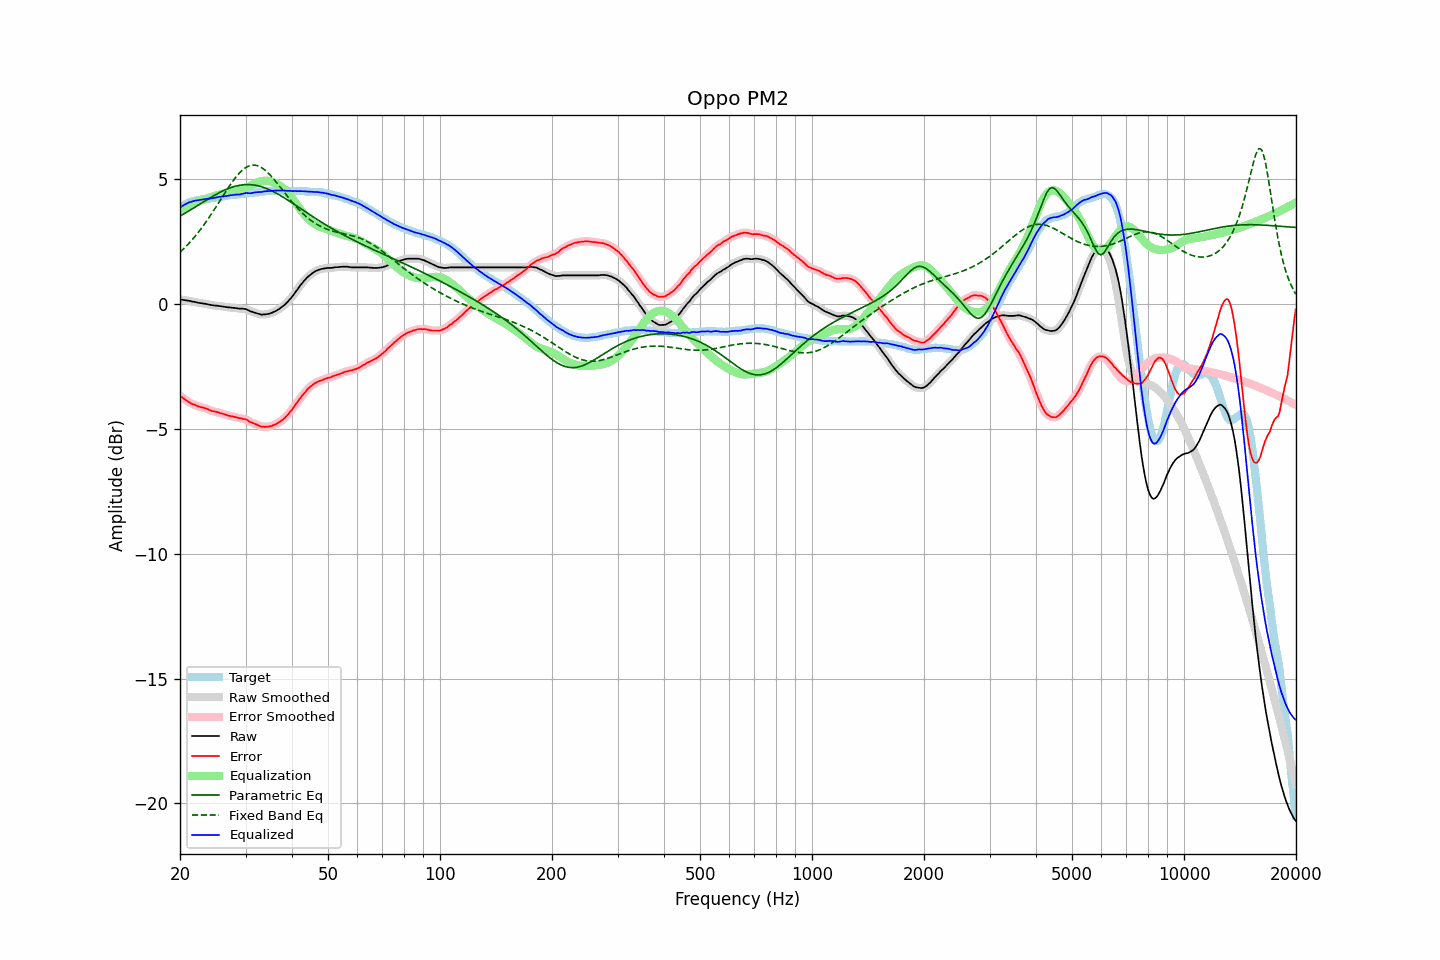

The table this chart was drawn from, first rows:
frequency, raw, error, smoothed, error_smoothed, equalization, parametric_eq, fixed_band_eq, equalized_raw, equalized_smoothed, target
20.00, 0.17, -3.68, 0.17, -3.68, 3.68, 3.51, 2.06, 3.85, 3.85, 3.86
20.20, 0.16, -3.73, 0.16, -3.73, 3.73, 3.54, 2.12, 3.90, 3.90, 3.90
20.40, 0.15, -3.78, 0.15, -3.78, 3.78, 3.58, 2.18, 3.94, 3.94, 3.94
20.61, 0.14, -3.82, 0.14, -3.83, 3.83, 3.62, 2.25, 3.97, 3.97, 3.97
20.81, 0.13, -3.87, 0.14, -3.87, 3.87, 3.66, 2.31, 4.01, 4.01, 4.01
21.02, 0.12, -3.92, 0.12, -3.91, 3.91, 3.70, 2.38, 4.04, 4.04, 4.05
21.23, 0.11, -3.95, 0.11, -3.96, 3.95, 3.74, 2.45, 4.07, 4.06, 4.07
21.44, 0.09, -3.99, 0.10, -3.99, 3.99, 3.78, 2.52, 4.08, 4.08, 4.09
21.66, 0.08, -4.02, 0.09, -4.02, 4.02, 3.82, 2.59, 4.10, 4.10, 4.11
21.87, 0.07, -4.04, 0.07, -4.05, 4.05, 3.86, 2.67, 4.12, 4.12, 4.12
22.09, 0.06, -4.07, 0.06, -4.07, 4.07, 3.90, 2.75, 4.14, 4.13, 4.14
22.31, 0.04, -4.10, 0.05, -4.10, 4.10, 3.94, 2.83, 4.14, 4.14, 4.15
22.54, 0.03, -4.12, 0.04, -4.12, 4.12, 3.98, 2.91, 4.15, 4.15, 4.16
22.76, 0.02, -4.14, 0.02, -4.14, 4.14, 4.02, 3.00, 4.16, 4.16, 4.17
22.99, 0.01, -4.15, 0.01, -4.15, 4.16, 4.06, 3.08, 4.17, 4.17, 4.17
23.22, 0.00, -4.17, 0.01, -4.17, 4.18, 4.10, 3.17, 4.18, 4.18, 4.18
23.45, -0.01, -4.19, -0.01, -4.19, 4.20, 4.13, 3.26, 4.19, 4.19, 4.19
23.69, -0.02, -4.21, -0.02, -4.21, 4.22, 4.17, 3.35, 4.21, 4.20, 4.20
23.92, -0.04, -4.24, -0.03, -4.24, 4.24, 4.21, 3.45, 4.21, 4.21, 4.21
24.16, -0.05, -4.27, -0.04, -4.27, 4.26, 4.25, 3.54, 4.22, 4.22, 4.23
24.40, -0.06, -4.30, -0.06, -4.29, 4.28, 4.29, 3.64, 4.23, 4.23, 4.25
24.65, -0.07, -4.30, -0.06, -4.31, 4.30, 4.33, 3.74, 4.24, 4.24, 4.24
24.89, -0.08, -4.32, -0.07, -4.32, 4.32, 4.36, 3.84, 4.25, 4.25, 4.25
25.14, -0.08, -4.33, -0.08, -4.33, 4.34, 4.40, 3.94, 4.26, 4.26, 4.26
25.39, -0.09, -4.35, -0.09, -4.35, 4.36, 4.43, 4.04, 4.27, 4.27, 4.27
25.65, -0.10, -4.38, -0.09, -4.37, 4.38, 4.46, 4.14, 4.28, 4.28, 4.29
25.91, -0.11, -4.39, -0.11, -4.39, 4.39, 4.50, 4.24, 4.29, 4.29, 4.29
26.16, -0.12, -4.41, -0.12, -4.41, 4.41, 4.53, 4.34, 4.30, 4.30, 4.30
26.43, -0.13, -4.43, -0.13, -4.43, 4.43, 4.56, 4.44, 4.31, 4.31, 4.31
26.69, -0.14, -4.45, -0.13, -4.45, 4.45, 4.58, 4.54, 4.32, 4.32, 4.32
26.96, -0.15, -4.48, -0.14, -4.47, 4.47, 4.61, 4.64, 4.32, 4.33, 4.34
27.23, -0.15, -4.49, -0.15, -4.49, 4.49, 4.64, 4.74, 4.34, 4.34, 4.35
27.50, -0.16, -4.50, -0.16, -4.50, 4.50, 4.66, 4.83, 4.35, 4.35, 4.35
27.77, -0.17, -4.51, -0.16, -4.51, 4.52, 4.68, 4.92, 4.35, 4.36, 4.35
28.05, -0.17, -4.53, -0.17, -4.53, 4.53, 4.70, 5.01, 4.37, 4.36, 4.37
28.33, -0.18, -4.54, -0.18, -4.55, 4.54, 4.71, 5.09, 4.37, 4.37, 4.37
28.62, -0.19, -4.56, -0.18, -4.56, 4.56, 4.73, 5.17, 4.37, 4.37, 4.38
28.90, -0.20, -4.58, -0.19, -4.58, 4.57, 4.74, 5.23, 4.37, 4.38, 4.39
29.19, -0.20, -4.58, -0.20, -4.59, 4.58, 4.75, 5.30, 4.39, 4.39, 4.39
29.48, -0.20, -4.61, -0.20, -4.60, 4.60, 4.76, 5.36, 4.41, 4.41, 4.42
29.78, -0.21, -4.61, -0.20, -4.61, 4.62, 4.77, 5.41, 4.42, 4.42, 4.41
30.08, -0.22, -4.63, -0.22, -4.64, 4.65, 4.77, 5.45, 4.43, 4.43, 4.42
30.38, -0.24, -4.66, -0.25, -4.67, 4.67, 4.77, 5.49, 4.43, 4.43, 4.42
30.68, -0.28, -4.71, -0.27, -4.70, 4.70, 4.77, 5.52, 4.42, 4.43, 4.44
30.99, -0.30, -4.74, -0.30, -4.74, 4.73, 4.77, 5.54, 4.42, 4.43, 4.44
31.30, -0.33, -4.76, -0.33, -4.77, 4.76, 4.76, 5.55, 4.44, 4.44, 4.44
31.61, -0.35, -4.79, -0.35, -4.79, 4.79, 4.75, 5.55, 4.45, 4.45, 4.45
31.93, -0.37, -4.82, -0.37, -4.82, 4.82, 4.74, 5.54, 4.46, 4.46, 4.46
32.24, -0.39, -4.84, -0.39, -4.85, 4.85, 4.73, 5.53, 4.47, 4.47, 4.46
32.57, -0.41, -4.88, -0.41, -4.88, 4.88, 4.71, 5.51, 4.47, 4.47, 4.48
32.89, -0.43, -4.90, -0.42, -4.90, 4.90, 4.70, 5.48, 4.47, 4.47, 4.48
33.22, -0.44, -4.92, -0.43, -4.92, 4.91, 4.68, 5.44, 4.48, 4.48, 4.49
33.55, -0.43, -4.92, -0.43, -4.92, 4.92, 4.66, 5.40, 4.50, 4.49, 4.50
33.89, -0.43, -4.93, -0.42, -4.93, 4.93, 4.63, 5.34, 4.50, 4.50, 4.51
34.23, -0.42, -4.92, -0.42, -4.92, 4.93, 4.61, 5.29, 4.51, 4.51, 4.51
34.57, -0.41, -4.92, -0.40, -4.92, 4.92, 4.58, 5.22, 4.51, 4.51, 4.52
34.92, -0.39, -4.90, -0.39, -4.90, 4.90, 4.55, 5.16, 4.52, 4.52, 4.52
35.27, -0.37, -4.89, -0.36, -4.89, 4.89, 4.52, 5.09, 4.52, 4.52, 4.53
35.62, -0.34, -4.86, -0.34, -4.86, 4.86, 4.49, 5.01, 4.53, 4.53, 4.53
35.97, -0.30, -4.83, -0.31, -4.84, 4.84, 4.46, 4.94, 4.53, 4.53, 4.53
... 635 more rows
